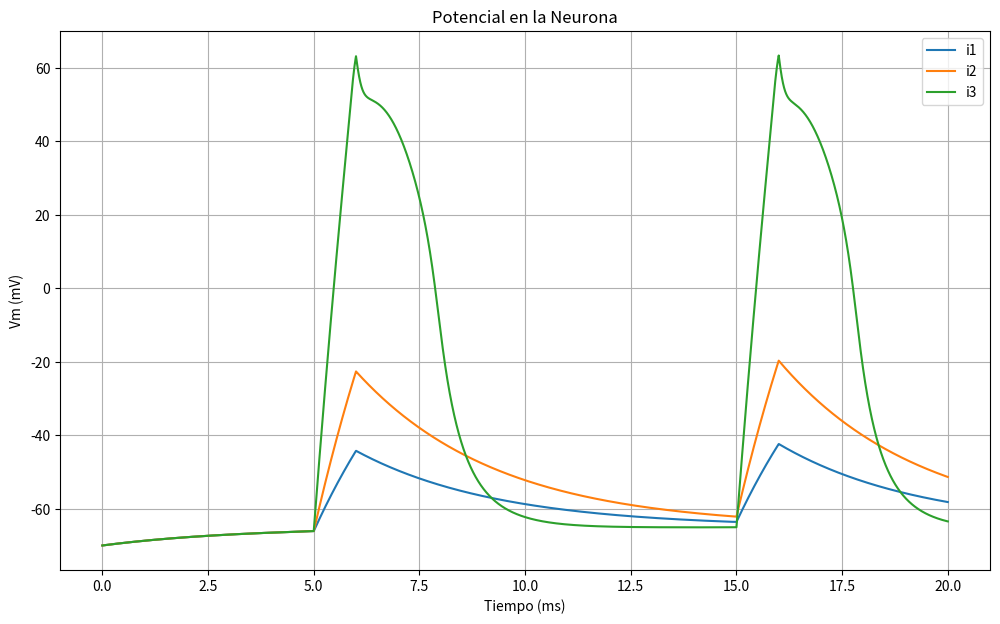

This figure's Python source:
import numpy as np
import matplotlib.pyplot as plt
import scipy.integrate as scp


def EcuacionDiferencial (y,t,i):
    """
    Estable el sistema de ecuaciones diferenciales a resolver
    :param y: Arreglo con los valores de Vm, h, m y n
    :param t: Arreglo con los valores de t
    :param i: Amplitud de la corriente de estímulo
    :return: Lista con las ecuaciones diferenciales evaluadas
    """

    # Se definen los parámetros globales según la literatura
    global Cm, gk, gNa, gl, Vk, VNa, Vl
    dy = np.zeros((4,)) # Crea una lista de ceros, donde cada entrada representará una ecuación diferencial
    Vm = y[0]
    h = y[1]
    m = y[2]
    n = y[3]

    dy[0] = Estimulo(t,i)/Cm - gk*n**4*(Vm-Vk)/Cm - gNa*m**3*h*(Vm-VNa)/Cm - gl*(Vm-Vl)/Cm  # Ecuación 13, dV/dt
    dy[1] = alfaH(Vm)*(1-h)-betaH(Vm)*h  # Ecuación 10, dh/dt
    dy[2] = alfaM(Vm)*(1-m)-betaM(Vm)*m  # Ecuación 7, dm/dt
    dy[3] = alfaN(Vm)*(1-n)-betaN(Vm)*n  # Ecuación 4, dn/dt

    return dy


#Esta función simula un estímulo de corriente i microA/cm^2 por un 1ms en t=5ms y t=10ms
#La amplitud i tiene un valor default de 150microA/cm^2
def Estimulo (t,i=150):
    if 5<t<6:
        return i
    if 15<t<16:
        return i
    else:
        return 0


# Definición de variables dependientes del potencial de la membrana

def alfaH (Vm):
    return 0.07*np.exp(-Vm/20)  # Ecuación 11

def betaH (Vm):
    return 1/(np.exp((30-Vm)/10)+1)  # Ecuación 12

def alfaM (Vm):
    return (25-Vm)/(10*(np.exp((25-Vm)/10)-1))  # Ecuación 8

def betaM (Vm):
    return 4*np.exp(-Vm/18)  # Ecuación 9

def alfaN (Vm):
    return (10-Vm)/(100*(np.exp(10-Vm)-1))  # Ecuación 5

def betaN (Vm):
    return 0.125*np.exp(-Vm/80)  # Ecuación 6

#Espacio de tiempo a trabajar
t = np.linspace(0,20,100000)

#Parámetros para calcular las EDO
Cm = 1  #(microF/cm^2)
gk = 35  #(mS/cm^2)
Vk = -77  #(mV)
gNa = 40  #(mS/cm^2)
VNa = 55  #(mV)
gl = 0.3  #(mS/cm^2)
Vl = -65  #(mS/cm^2)

#Se establecen las condiciones para el estado estacionario

V0 = -70  # Potencial de reposo
h0 = alfaH(V0)/(alfaH(V0)+betaH(V0))
m0 = alfaM(V0)/(alfaM(V0)+betaM(V0))
n0 = alfaN(V0)/(alfaN(V0)+betaH(V0))

#Se almacenan las condiciones iniciales, según el estado estacionario, en un arreglo
y0 = np.array([V0,h0,m0,n0])

#Se establecen amplitudes para la corriente de estímulo
i1 = 25
i2 = 50
i3 = 150

#Se soluciona la EDO
resultado1 = scp.odeint(EcuacionDiferencial, y0, t, args=(i1,))
resultado2 = scp.odeint(EcuacionDiferencial, y0, t, args=(i2,))
resultado3 = scp.odeint(EcuacionDiferencial, y0, t, args=(i3,))

#Se grafican los resultados
fig, ax = plt.subplots(figsize=(12, 7))
ax.plot(t, resultado1[:, 0])
ax.plot(t, resultado2[:, 0])
ax.plot(t, resultado3[:, 0])
ax.set_xlabel('Tiempo (ms)')
ax.set_ylabel('Vm (mV)')
ax.set_title('Potencial en la Neurona')
plt.legend(['i1', 'i2', 'i3'])
plt.grid()
plt.show()

#http://www.red-mat.unam.mx/foro/volumenes/vol024/TesisRicardalast-f.pdf
#https://neuronaldynamics.epfl.ch/online/Ch2.S2.html
#https://www.ncbi.nlm.nih.gov/pmc/articles/PMC1392413/